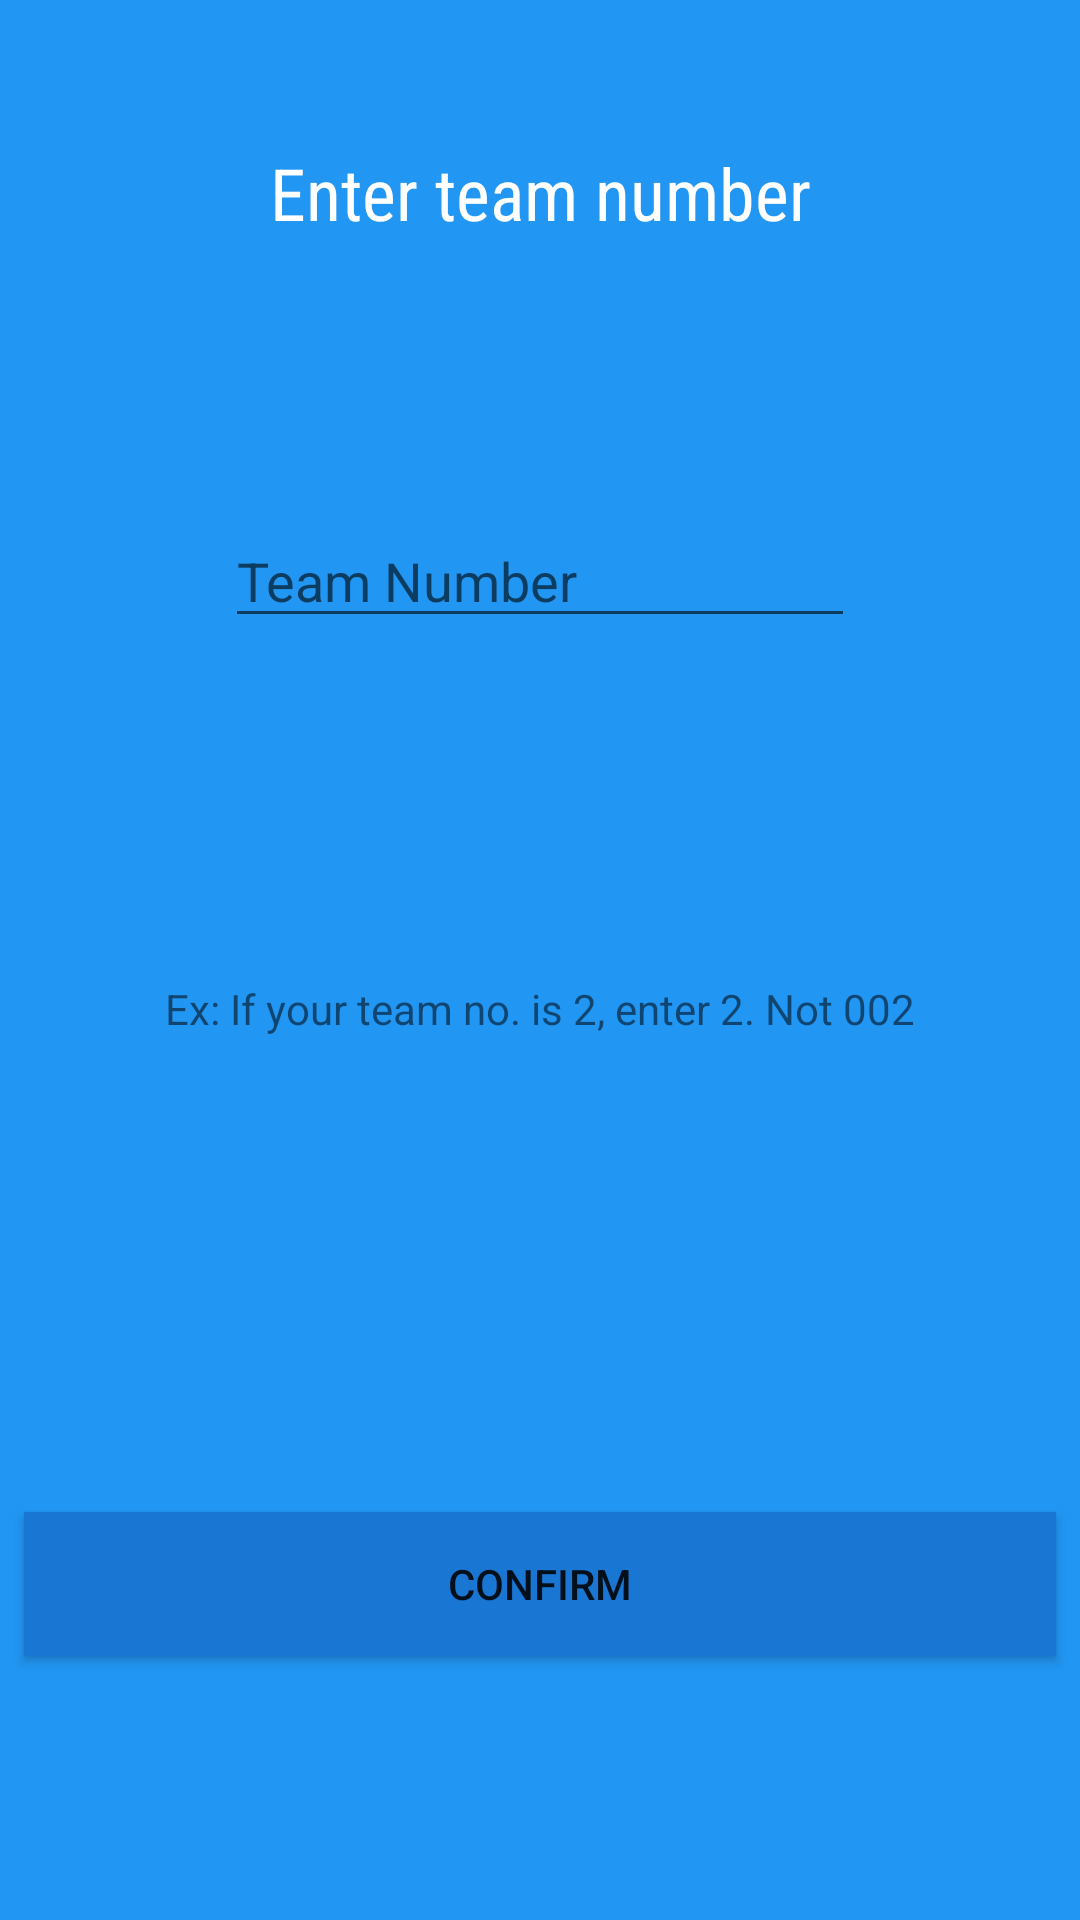

Android layout source for this screen:
<!-- AndroidManifest.xml: application theme AppTheme -->
<!-- res/layout/activity_team_number.xml -->
<?xml version="1.0" encoding="utf-8"?>
<android.support.constraint.ConstraintLayout xmlns:android="http://schemas.android.com/apk/res/android"
    xmlns:app="http://schemas.android.com/apk/res-auto"
    xmlns:tools="http://schemas.android.com/tools"
    android:layout_width="match_parent"
    android:layout_height="match_parent"
    android:background="@color/colorPrimary"
    tools:context=".TeamNumberActivity">

    <EditText
        android:id="@+id/et_teamNo"
        android:layout_width="wrap_content"
        android:layout_height="wrap_content"
        android:layout_marginStart="8dp"
        android:layout_marginTop="8dp"
        android:layout_marginEnd="8dp"
        android:layout_marginBottom="8dp"
        android:ems="10"
        android:hint="Team Number"
        android:inputType="number"
        app:layout_constraintBottom_toTopOf="@+id/guideline14"
        app:layout_constraintEnd_toEndOf="parent"
        app:layout_constraintStart_toStartOf="parent"
        app:layout_constraintTop_toTopOf="@+id/guideline12" />

    <android.support.constraint.Guideline
        android:id="@+id/guideline12"
        android:layout_width="wrap_content"
        android:layout_height="wrap_content"
        android:orientation="horizontal"
        app:layout_constraintGuide_percent="0.2" />

    <android.support.constraint.Guideline
        android:id="@+id/guideline14"
        android:layout_width="wrap_content"
        android:layout_height="wrap_content"
        android:orientation="horizontal"
        app:layout_constraintGuide_percent="0.4" />

    <TextView
        android:id="@+id/textView3"
        android:layout_width="wrap_content"
        android:layout_height="wrap_content"
        android:layout_marginStart="8dp"
        android:layout_marginTop="8dp"
        android:layout_marginEnd="8dp"
        android:layout_marginBottom="8dp"
        android:text="Ex: If your team no. is 2, enter 2. Not 002"
        app:layout_constraintBottom_toTopOf="@+id/guideline15"
        app:layout_constraintEnd_toEndOf="parent"
        app:layout_constraintStart_toStartOf="parent"
        app:layout_constraintTop_toTopOf="@+id/guideline14" />

    <android.support.constraint.Guideline
        android:id="@+id/guideline15"
        android:layout_width="wrap_content"
        android:layout_height="wrap_content"
        android:orientation="horizontal"
        app:layout_constraintGuide_percent="0.65" />

    <TextView
        android:id="@+id/textView4"
        android:layout_width="wrap_content"
        android:layout_height="wrap_content"
        android:layout_marginStart="8dp"
        android:layout_marginTop="8dp"
        android:layout_marginEnd="8dp"
        android:layout_marginBottom="8dp"
        android:textSize="24sp"
        android:textColor="@color/white"
        android:fontFamily="sans-serif-condensed"

        android:text="Enter team number"
        app:layout_constraintBottom_toTopOf="@+id/guideline12"
        app:layout_constraintEnd_toEndOf="parent"
        app:layout_constraintStart_toStartOf="parent"
        app:layout_constraintTop_toTopOf="parent" />

    <Button
        android:id="@+id/btn_confirm"
        android:layout_width="0dp"
        android:layout_height="wrap_content"
        android:layout_marginStart="8dp"
        android:layout_marginTop="8dp"
        android:layout_marginEnd="8dp"
        android:layout_marginBottom="8dp"
        android:background="@color/colorPrimaryDark"
        android:text="Confirm"
        app:layout_constraintBottom_toBottomOf="parent"
        app:layout_constraintEnd_toEndOf="parent"
        app:layout_constraintStart_toStartOf="parent"
        app:layout_constraintTop_toTopOf="@+id/guideline15" />
</android.support.constraint.ConstraintLayout>
<!-- resources referenced by this layout -->
<resources>
  <color name="colorPrimary">#2196F3</color>
  <color name="colorPrimaryDark">#1976D2</color>
  <color name="white">#FFFFFF</color>
  <style name="AppTheme" parent="Theme.AppCompat.Light.NoActionBar">
          
          <item name="colorPrimary">@color/colorPrimary</item>
          <item name="colorPrimaryDark">@color/colorPrimaryDark</item>
          <item name="colorAccent">@color/colorAccent</item>
      </style>
  <color name="colorAccent">#64B5F6</color>
</resources>
